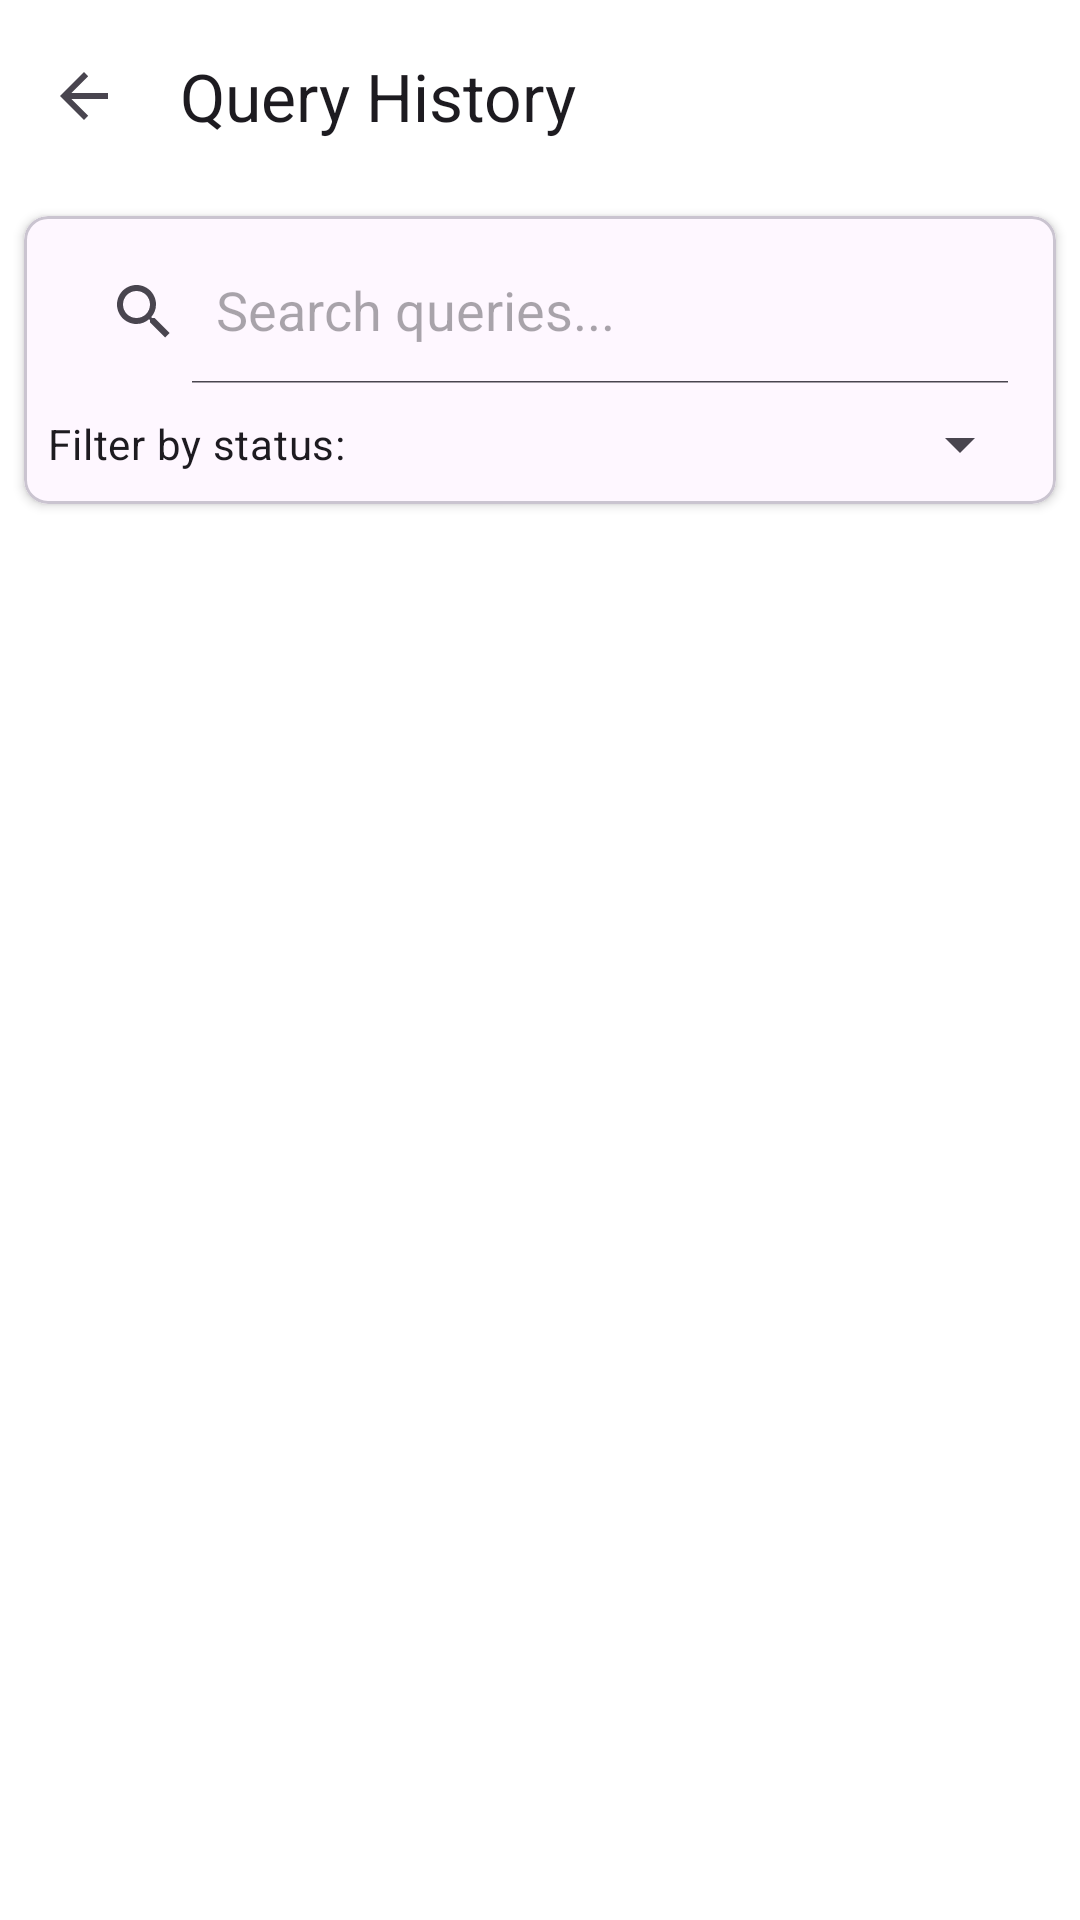

Android layout source for this screen:
<!-- AndroidManifest.xml: application theme AppTheme -->
<!-- res/layout/activity_query_history.xml -->
<?xml version="1.0" encoding="utf-8"?>
<LinearLayout xmlns:android="http://schemas.android.com/apk/res/android"
    xmlns:app="http://schemas.android.com/apk/res-auto"
    android:layout_width="match_parent"
    android:layout_height="match_parent"
    android:orientation="vertical">

    <com.google.android.material.appbar.MaterialToolbar
        android:id="@+id/toolbar"
        android:layout_width="match_parent"
        android:layout_height="?attr/actionBarSize"
        android:background="?attr/colorPrimary"
        android:elevation="4dp"
        app:navigationIcon="?attr/homeAsUpIndicator"
        app:title="@string/query_history_title" />

    
    <com.google.android.material.card.MaterialCardView
        android:layout_width="match_parent"
        android:layout_height="wrap_content"
        android:layout_margin="8dp"
        app:cardElevation="2dp"
        app:cardCornerRadius="8dp">

        <LinearLayout
            android:layout_width="match_parent"
            android:layout_height="wrap_content"
            android:orientation="vertical"
            android:padding="8dp">

            <androidx.appcompat.widget.SearchView
                android:id="@+id/search_view"
                android:layout_width="match_parent"
                android:layout_height="wrap_content"
                app:iconifiedByDefault="false"
                app:queryHint="@string/search_queries" />

            <LinearLayout
                android:layout_width="match_parent"
                android:layout_height="wrap_content"
                android:orientation="horizontal"
                android:gravity="center_vertical"
                android:layout_marginTop="8dp">

                <TextView
                    android:layout_width="wrap_content"
                    android:layout_height="wrap_content"
                    android:text="@string/filter_by_status"
                    android:layout_marginEnd="8dp"
                    android:textAppearance="?attr/textAppearanceBodyMedium" />

                <Spinner
                    android:id="@+id/status_filter_spinner"
                    android:layout_width="0dp"
                    android:layout_height="wrap_content"
                    android:layout_weight="1" />
            </LinearLayout>
        </LinearLayout>
    </com.google.android.material.card.MaterialCardView>

    
    <androidx.recyclerview.widget.RecyclerView
        android:id="@+id/history_recycler"
        android:layout_width="match_parent"
        android:layout_height="0dp"
        android:layout_weight="1"
        android:scrollbars="vertical"
        android:clipToPadding="false"
        android:paddingTop="4dp"
        android:paddingBottom="4dp" />

</LinearLayout>
<!-- resources referenced by this layout -->
<resources>
  <string name="filter_by_status">Filter by status:</string>
  <string name="query_history_title">Query History</string>
  <string name="search_queries">Search queries...</string>
  <style name="AppTheme" parent="Theme.Material3.Light.NoActionBar">
      
      <item name="android:textColorLink">?android:textColorPrimary</item>
      <item name="preferenceTheme">@style/PreferenceThemeOverlay.v14.Material</item>
      <item name="colorAccent">@color/accent_good</item>
      <item name="android:colorBackground">@color/background</item>
      <item name="colorPrimary">@color/background</item>
      <item name="colorPrimaryDark">@color/background</item>
      
      <item name="colorPrimaryContainer">@color/accent_good</item>
      <item name="colorOnPrimaryContainer">@android:color/white</item>
      <item name="colorSecondaryContainer">@color/floating</item>
    </style>
</resources>
